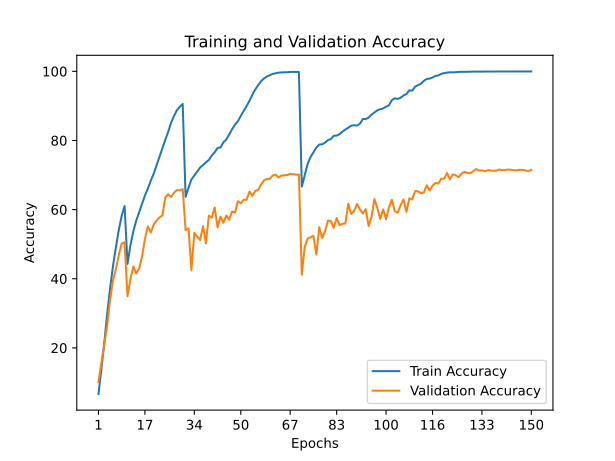

Source data for this figure (header and first rows):
train_accuracy; train_loss; valid_accuracy; valid_loss
6,6700; 4,2476; 10,1200; 3,8325
13,7580; 3,5978; 15,5500; 3,5111
21,3440; 3,1569; 20,7500; 3,3591
29,8220; 2,7249; 26,4200; 2,9634
37,1440; 2,3677; 33,8500; 2,6132
43,6140; 2,0898; 39,6200; 2,3784
49,0880; 1,8459; 42,7200; 2,2349
54,0560; 1,6495; 46,8700; 2,0328
58,2720; 1,4883; 50,1900; 1,9317
61,0360; 1,3877; 50,5500; 1,9713
44,2760; 2,0567; 34,9400; 2,7127
49,6500; 1,8149; 39,8000; 2,5243
53,6920; 1,6573; 43,6000; 2,2915
56,7760; 1,5334; 41,5200; 2,4524
59,2120; 1,4361; 42,9000; 2,3472
61,7160; 1,3409; 46,4600; 2,2221
64,0880; 1,2465; 51,5400; 1,8821
66,0440; 1,1707; 55,1800; 1,6785
68,3460; 1,0944; 53,3800; 1,8961
70,3340; 1,0155; 55,6000; 1,7318
72,8360; 0,9271; 56,8400; 1,6453
75,3140; 0,8439; 57,7000; 1,7029
77,7220; 0,7621; 58,3200; 1,7029
80,1820; 0,6825; 63,5200; 1,3882
82,4640; 0,6009; 64,4400; 1,3411
85,1160; 0,5268; 63,6500; 1,4475
87,0820; 0,4670; 64,9100; 1,3595
88,7480; 0,4217; 65,6300; 1,3351
89,7640; 0,3951; 65,6100; 1,3172
90,5540; 0,3699; 65,9400; 1,3790
63,6720; 1,2528; 54,0800; 1,7903
66,3080; 1,1537; 54,5600; 1,7778
68,7060; 1,0685; 42,5100; 2,6913
69,8580; 1,0293; 53,2900; 1,8799
70,9580; 0,9880; 52,1700; 2,0690
72,1820; 0,9489; 51,2100; 2,0214
72,8880; 0,9172; 55,2100; 1,6759
73,6700; 0,8881; 50,2400; 2,0393
74,3720; 0,8550; 58,2500; 1,6371
75,6260; 0,8235; 57,6700; 1,6682
76,5940; 0,7863; 60,6200; 1,5717
77,8240; 0,7500; 54,8600; 1,8907
77,9700; 0,7335; 58,0000; 1,7001
79,4580; 0,6841; 56,1800; 1,7400
80,2740; 0,6610; 58,2900; 1,7085
81,6980; 0,6148; 57,0700; 1,7673
83,2640; 0,5617; 59,4600; 1,6527
84,5520; 0,5251; 59,1500; 1,6996
85,5800; 0,4841; 62,4300; 1,5153
87,0880; 0,4393; 61,8500; 1,5620
88,5760; 0,3943; 62,8400; 1,5234
89,9400; 0,3504; 62,8800; 1,5552
91,5100; 0,3066; 65,2300; 1,4441
93,2380; 0,2543; 63,9900; 1,5478
94,7840; 0,2065; 65,4100; 1,4643
96,0340; 0,1697; 65,7700; 1,4584
97,1620; 0,1353; 67,2900; 1,3792
97,9460; 0,1073; 68,4700; 1,3681
98,4940; 0,0873; 68,8500; 1,3318
98,8660; 0,0737; 68,9500; 1,3573
... 90 more rows
